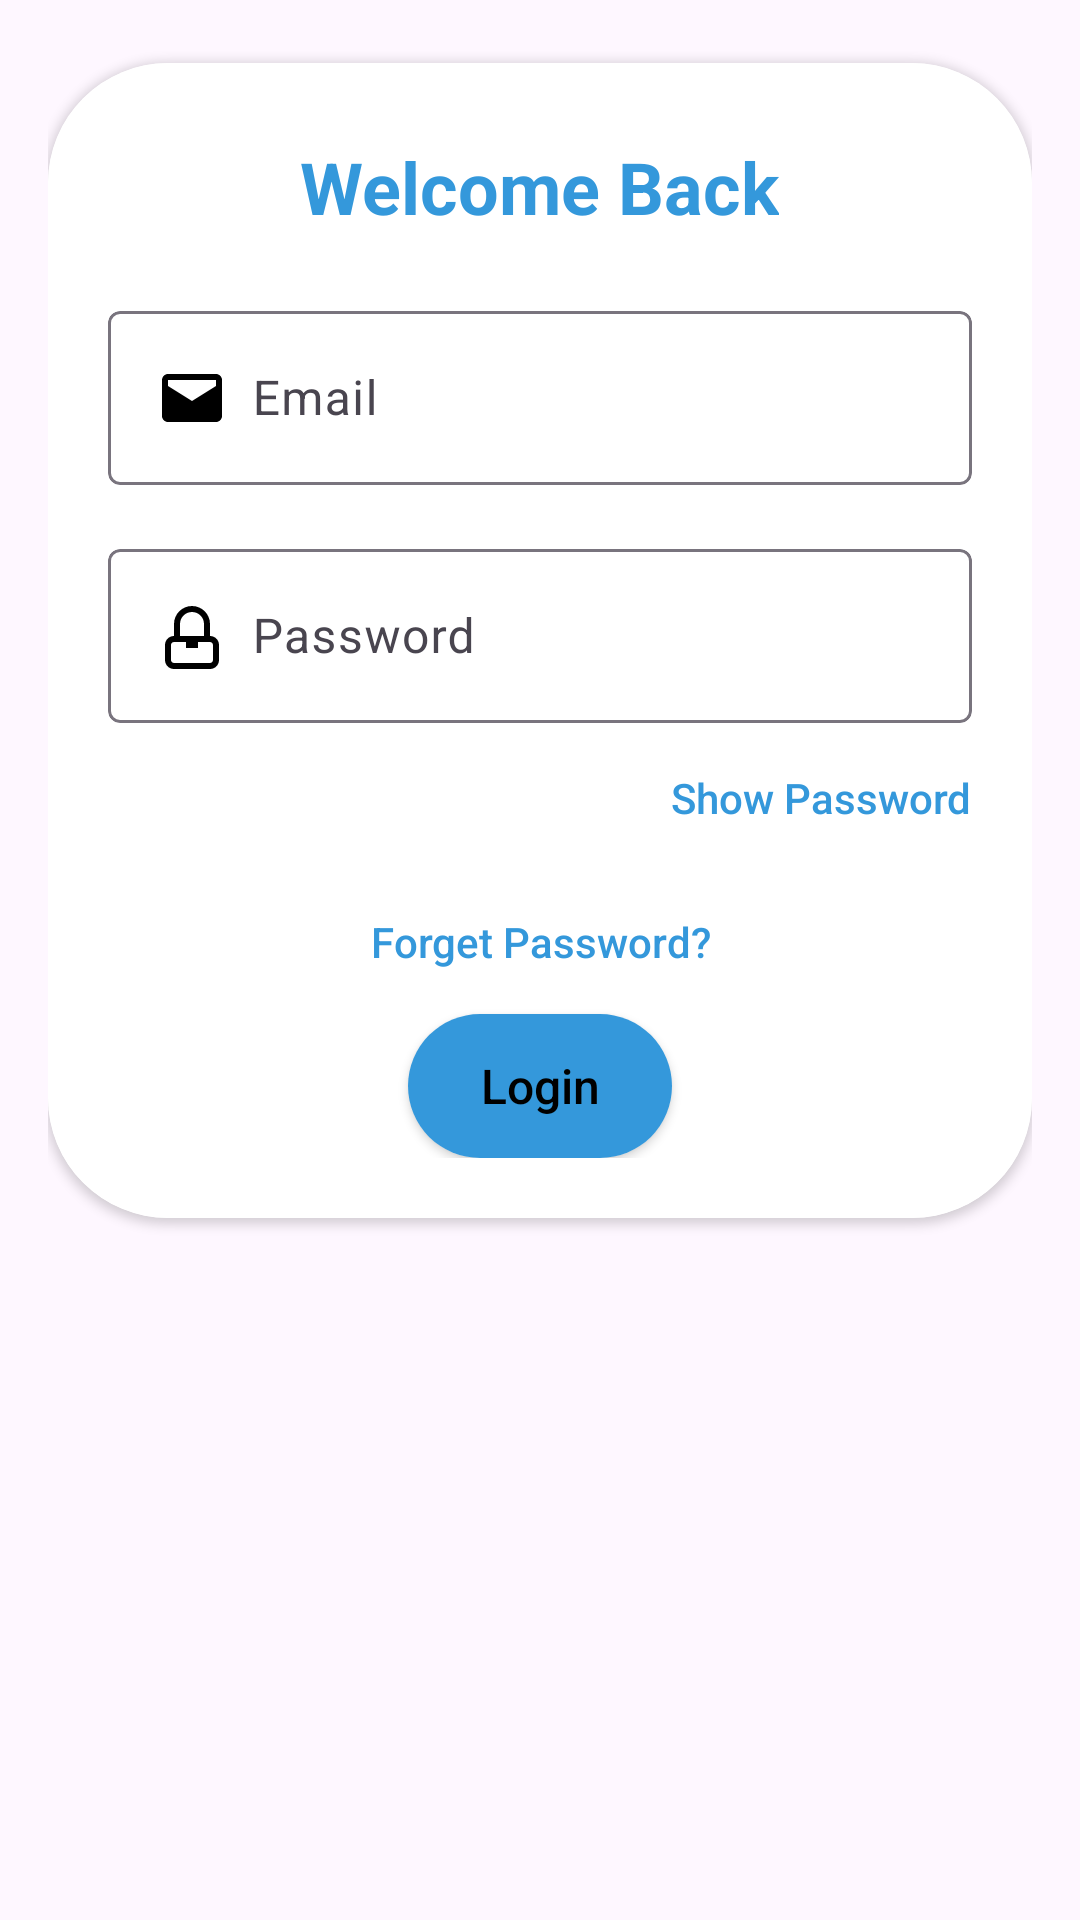

The Android layout XML behind this screen, and the referenced resources:
<!-- AndroidManifest.xml: application theme Theme.PartyShopping -->
<!-- res/layout/fragment_login.xml -->
<RelativeLayout xmlns:android="http://schemas.android.com/apk/res/android"
    android:layout_width="match_parent"
    android:layout_height="match_parent"
    xmlns:app="http://schemas.android.com/apk/res-auto"
    android:padding="16dp"
   >


    <androidx.cardview.widget.CardView
        android:layout_width="match_parent"
        android:layout_height="wrap_content"
        android:layout_marginTop="5dp"
        android:id="@+id/card"
        app:cardCornerRadius="40dp">
        <LinearLayout
            android:layout_width="match_parent"
            android:layout_height="wrap_content"
            android:orientation="vertical"
            android:padding="20dp"
            android:background="@color/white"

            >
            <TextView
                android:id="@+id/text_login"
                android:layout_width="wrap_content"
                android:layout_height="wrap_content"
                android:text="Welcome Back"
                android:textColor="#3498db"
                android:textSize="24sp"
                android:textStyle="bold"
                android:layout_gravity="center_horizontal"
                android:layout_marginTop="5dp"/>
        
        <com.google.android.material.textfield.TextInputLayout
            android:layout_width="match_parent"
            android:layout_height="wrap_content"
            android:layout_marginTop="20dp"
            android:id="@+id/EmailTextInputLayout"
            android:hint="Email">

            <com.google.android.material.textfield.TextInputEditText
                android:id="@+id/EmailEditText"
                android:layout_width="match_parent"
                android:layout_height="wrap_content"
                android:clipToOutline="true"
                android:textColorHint="@color/black"
                android:textColor="@color/black"
                android:inputType="textEmailAddress"
                android:drawablePadding="8dp"
                android:drawableStart="@drawable/email"
                android:maxLines="1" />
        </com.google.android.material.textfield.TextInputLayout>

        
        <com.google.android.material.textfield.TextInputLayout
            android:layout_width="match_parent"
            android:layout_height="wrap_content"
            android:id="@+id/PasswordTextInputLayout"
            android:hint="Password"
            android:layout_marginTop="16dp">

            <com.google.android.material.textfield.TextInputEditText
                android:id="@+id/PasswordEditText"
                android:layout_width="match_parent"
                android:layout_height="wrap_content"
                android:clipToOutline="true"
                android:drawablePadding="8dp"
                android:drawableStart="@drawable/password"
                android:inputType="textPassword"
                android:textColorHint="@color/black"
                android:textColor="@color/black"
                android:maxLines="1" />
        </com.google.android.material.textfield.TextInputLayout>

        
        <androidx.appcompat.widget.AppCompatButton
            android:id="@+id/btn_show_password"
            android:layout_width="wrap_content"
            android:layout_height="wrap_content"
            android:text="Show Password"
            android:background="#00000000"
            android:layout_marginTop="1dp"
            android:textColor="#3498db"
            android:textAllCaps="false"
            android:layout_gravity="right"
             />
            <androidx.appcompat.widget.AppCompatButton
            android:id="@+id/btn_forget_password"
            android:layout_width="wrap_content"
            android:layout_height="wrap_content"
            android:text="Forget Password?"
            android:background="#00000000"
            android:textColor="#3498db"
            android:textAllCaps="false"
            android:layout_gravity="center_horizontal"
             />

            <androidx.cardview.widget.CardView
                android:id="@+id/card_view"
                android:layout_width="wrap_content"
                android:layout_height="wrap_content"
                app:cardCornerRadius="50dp"
                android:layout_gravity="center_horizontal"

                >
                <LinearLayout
                    android:layout_width="wrap_content"
                    android:layout_height="wrap_content"
                    android:orientation="vertical"
                    android:background="@color/login_background_color"
                    >


                    <androidx.appcompat.widget.AppCompatButton
                        android:id="@+id/login"
                        android:layout_width="wrap_content"
                        android:layout_height="wrap_content"
                        android:text="Login"
                        android:textSize="16dp"
                        android:textColor="@color/black"
                        android:textAllCaps="false"
                        android:background="#00000000"
                        android:layout_gravity="center_horizontal"
                        />
                </LinearLayout>

            </androidx.cardview.widget.CardView>

        </LinearLayout>
    </androidx.cardview.widget.CardView>
    <ProgressBar
        android:id="@+id/progressBar"
        android:layout_width="wrap_content"
        android:layout_height="wrap_content"
        android:layout_below="@+id/card"
        android:layout_centerHorizontal="true"
        android:layout_marginTop="20dp"
        android:visibility="gone"
        />

</RelativeLayout>
<!-- resources referenced by this layout -->
<resources>
  <color name="black">#FF000000</color>
  <color name="login_background_color">#3498db</color>
  <color name="white">#FFFFFFFF</color>
  <!-- drawable email (drawable) -->
  <vector xmlns:android="http://schemas.android.com/apk/res/android"
      android:width="24dp"
      android:height="24dp"
      android:viewportWidth="24.0"
      android:viewportHeight="24.0">
  
      <path
          android:fillColor="#000000"
          android:pathData="M20,4H4c-1.1,0-1.99,0.9-1.99,2L2,18c0,1.1,0.9,2,2,2h16c1.1,0,2-0.9,2-2V6C22,4.9,21.1,4,20,4zM20,6v2l-8,5l-8-5V6H20z" />
  </vector>
  <!-- drawable password (drawable) -->
  <vector xmlns:android="http://schemas.android.com/apk/res/android"
      android:width="24dp"
      android:height="24dp"
      android:viewportWidth="24.0"
      android:viewportHeight="24.0">
  
      <path
          android:fillColor="#000000"
          android:pathData="M12,2C8.69,2 6,4.69 6,8v4C4.34,12 3,13.34 3,15v5c0,1.66 1.34,3 3,3h12c1.66,0 3,-1.34 3,-3v-5c0,-1.66 -1.34,-3 -3,-3v-4C18,4.69 15.31,2 12,2zM12,4c2.21,0 4,1.79 4,4v4h-8v-4c0,-2.21 1.79,-4 4,-4zM5,20v-5c0,-0.55 0.45,-1 1,-1h12c0.55,0 1,0.45 1,1v5c0,0.55 -0.45,1 -1,1h-12c-0.55,0 -1,-0.45 -1,-1zM10,16h4v-2h-4v2z" />
  </vector>
  <style name="Theme.PartyShopping" parent="Base.Theme.PartyShopping" />
  <style name="Base.Theme.PartyShopping" parent="Theme.Material3.DayNight.NoActionBar">
          
          
      </style>
</resources>
